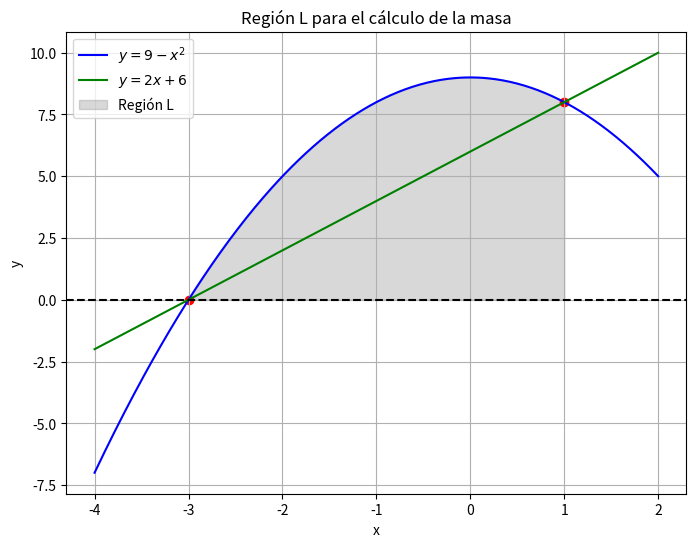

Source code (Python):
import numpy as np
import matplotlib.pyplot as plt

x = np.linspace(-4, 2, 400)
y_parabola = 9 - x**2
y_line = 2*x + 6

plt.figure(figsize=(8, 6))
plt.plot(x, y_parabola, label=r'$y = 9 - x^2$', color='blue')
plt.plot(x, y_line, label=r'$y = 2x + 6$', color='green')
plt.axhline(y=0, color='black', linestyle='--')

# Rellenar la región L
x_fill = np.linspace(-3, 1, 100)
y_fill_upper = 9 - x_fill**2
plt.fill_between(x_fill, 0, y_fill_upper, color='gray', alpha=0.3, label='Región L')

plt.scatter([-3, 1], [0, 8], color='red')  # Puntos de intersección
plt.xlabel('x')
plt.ylabel('y')
plt.legend()
plt.grid()
plt.title('Región L para el cálculo de la masa')
plt.show()